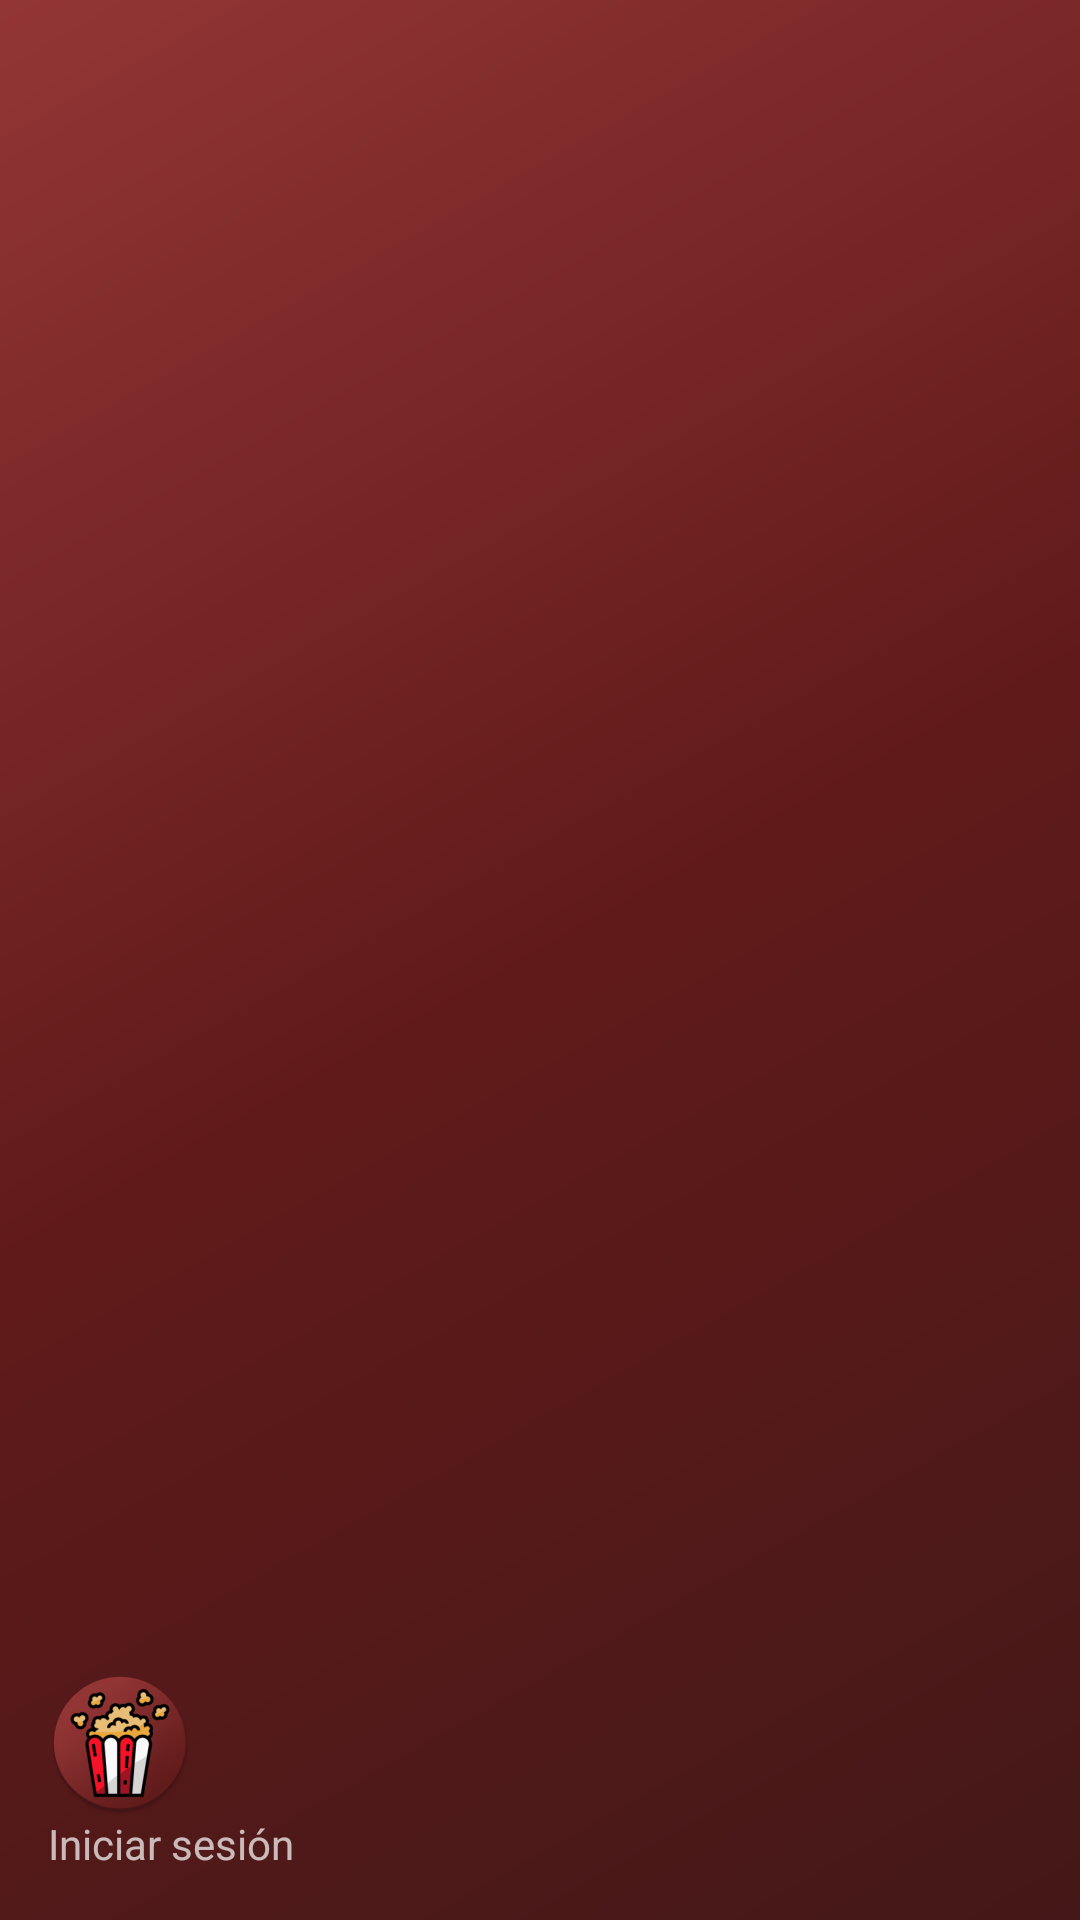

Layout XML and referenced resources for this Android screen:
<!-- AndroidManifest.xml: application theme AppTheme -->
<!-- res/layout/nav_header_main.xml -->
<?xml version="1.0" encoding="utf-8"?>
<LinearLayout xmlns:android="http://schemas.android.com/apk/res/android"
    xmlns:app="http://schemas.android.com/apk/res-auto"
    android:layout_width="match_parent"
    android:layout_height="@dimen/nav_header_height"
    android:background="@drawable/side_nav_bar"
    android:gravity="bottom"
    android:orientation="vertical"
    android:paddingLeft="@dimen/activity_horizontal_margin"
    android:paddingTop="@dimen/activity_vertical_margin"
    android:paddingRight="@dimen/activity_horizontal_margin"
    android:paddingBottom="@dimen/activity_vertical_margin"
    android:theme="@style/ThemeOverlay.AppCompat.Dark">

    <ImageView
        android:id="@+id/imageView"
        android:layout_width="wrap_content"
        android:layout_height="wrap_content"
        android:contentDescription="@string/nav_header_desc"
        android:paddingTop="@dimen/nav_header_vertical_spacing"
        app:srcCompat="@mipmap/ic_launcher_round" />

    <TextView
        android:id="@+id/txtLogin"
        android:layout_width="wrap_content"
        android:layout_height="wrap_content"
        android:text="@string/nav_header_login" />

</LinearLayout>
<!-- resources referenced by this layout -->
<resources>
  <dimen name="activity_horizontal_margin">16dp</dimen>
  <dimen name="activity_vertical_margin">16dp</dimen>
  <dimen name="nav_header_height">176dp</dimen>
  <dimen name="nav_header_vertical_spacing">8dp</dimen>
  <!-- drawable side_nav_bar (drawable) -->
  <shape xmlns:android="http://schemas.android.com/apk/res/android"
      android:shape="rectangle">
      <gradient
          android:angle="135"
          android:centerColor="#611a1a"
          android:endColor="#933535"
          android:startColor="#441818"
          android:type="linear" />
  </shape>
  <!-- mipmap ic_launcher_round: png bitmap (mipmap-hdpi, 7415 bytes) -->
  <string name="nav_header_desc">Navigation header</string>
  <string name="nav_header_login">Iniciar sesión</string>
  <style name="AppTheme" parent="Theme.AppCompat.Light.NoActionBar">
          
          <item name="colorPrimary">@color/colorPrimary</item>
          <item name="colorPrimaryDark">@color/colorPrimaryDark</item>
          <item name="colorAccent">@color/colorAccent</item>
      </style>
  <color name="colorPrimary">#933535</color>
  <color name="colorPrimaryDark">#611a1a</color>
  <color name="colorAccent">#eca93c</color>
</resources>
